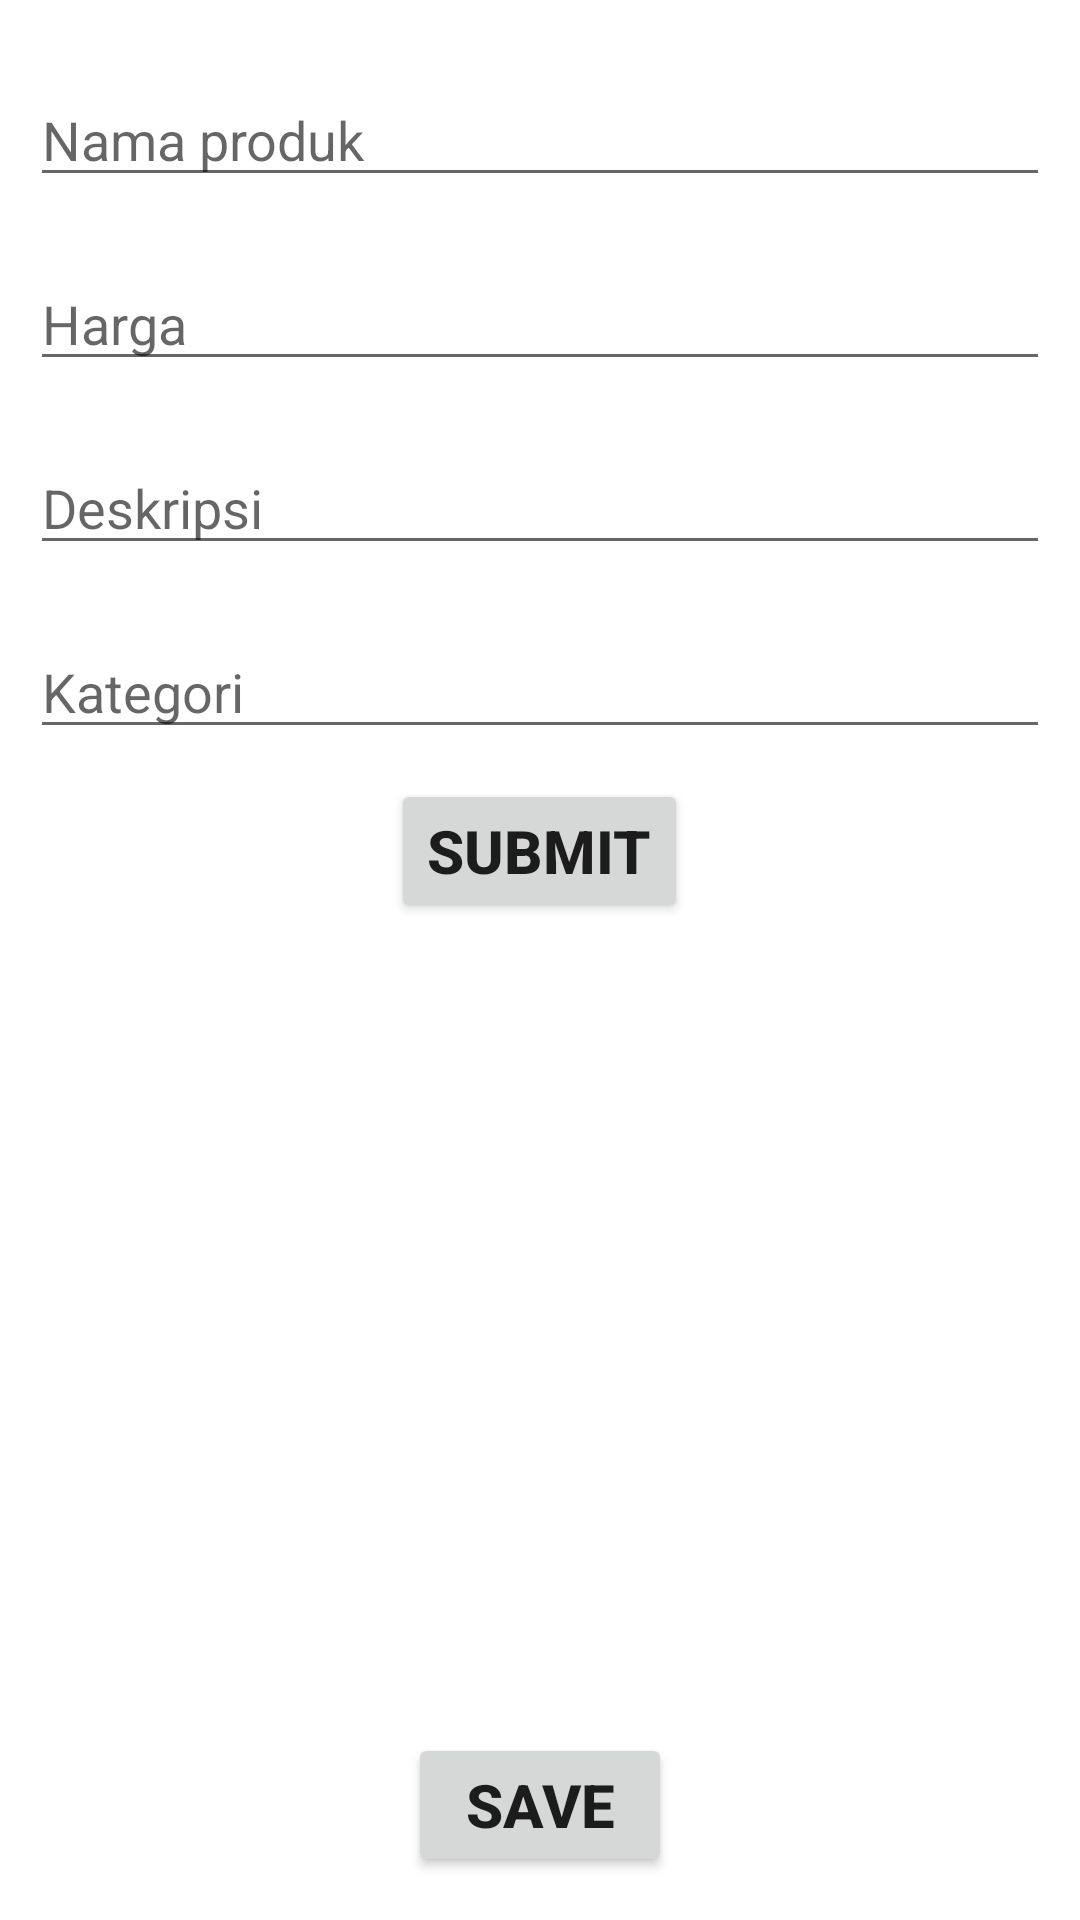

Here is an Android app screen rendered from its layout file. Give the layout XML and the strings, colors and styles it references.
<!-- AndroidManifest.xml: application theme Theme.Produk -->
<!-- res/layout/tambah_data.xml -->
<?xml version="1.0" encoding="utf-8"?>
<LinearLayout xmlns:android="http://schemas.android.com/apk/res/android"
    xmlns:app="http://schemas.android.com/apk/res-auto"
    xmlns:tools="http://schemas.android.com/tools"
    android:layout_width="match_parent"
    android:layout_height="match_parent"
    android:orientation="vertical"
    android:gravity="center"
    tools:context=".TambahData">

    <EditText
        android:id="@+id/editNama"
        android:layout_width="match_parent"
        android:layout_height="wrap_content"
        android:hint="Nama produk"
        android:layout_margin="10dp"
        android:inputType="textPersonName"/>
    <EditText
        android:id="@+id/editHarga"
        android:layout_margin="10dp"
        android:layout_width="match_parent"
        android:layout_height="wrap_content"
        android:hint="Harga"
        android:inputType="textPersonName"/>
    <EditText
        android:id="@+id/editDeskripsi"
        android:layout_margin="10dp"
        android:layout_width="match_parent"
        android:layout_height="wrap_content"
        android:hint="Deskripsi"
        android:inputType="textPersonName"/>
    <EditText
        android:id="@+id/editKategori"
        android:layout_margin="10dp"
        android:layout_width="match_parent"
        android:layout_height="wrap_content"
        android:hint="Kategori"
        android:inputType="textPersonName"/>
    <Button
        android:id="@+id/btnSubmit"
        android:layout_width="wrap_content"
        android:textSize="20dp"
        android:layout_height="wrap_content"
        android:textStyle="bold"
        android:text="Submit"/>

    <ImageView
        android:id="@+id/imageTambah"
        android:layout_width="250dp"
        android:layout_height="250dp"
        android:layout_gravity="center"
        android:layout_margin="10dp"
        tools:srcCompat="@tools:sample/avatars" />

    <Button
        android:id="@+id/btnSave"
        android:textSize="20dp"
        android:layout_width="wrap_content"
        android:layout_height="wrap_content"
        android:textStyle="bold"
        android:text="Save"/>
</LinearLayout>
<!-- resources referenced by this layout -->
<resources>
  <style name="Theme.Produk" parent="Theme.MaterialComponents.DayNight.DarkActionBar">
          
          <item name="colorPrimary">@color/purple_500</item>
          <item name="colorPrimaryVariant">@color/purple_700</item>
          <item name="colorOnPrimary">@color/white</item>
          
          <item name="colorSecondary">@color/teal_200</item>
          <item name="colorSecondaryVariant">@color/teal_700</item>
          <item name="colorOnSecondary">@color/black</item>
          
          <item name="android:statusBarColor" tools:targetApi="l">?attr/colorPrimaryVariant</item>
          
      </style>
  <!-- not gathered from this repository: default colours our renderer supplied (Android Studio template values) -->
  <color name="purple_500">#FF6200EE</color>
  <color name="purple_700">#FF3700B3</color>
  <color name="teal_200">#FF03DAC5</color>
  <color name="teal_700">#FF018786</color>
  <color name="black">#FF000000</color>
  <color name="white">#FFFFFFFF</color>
</resources>
